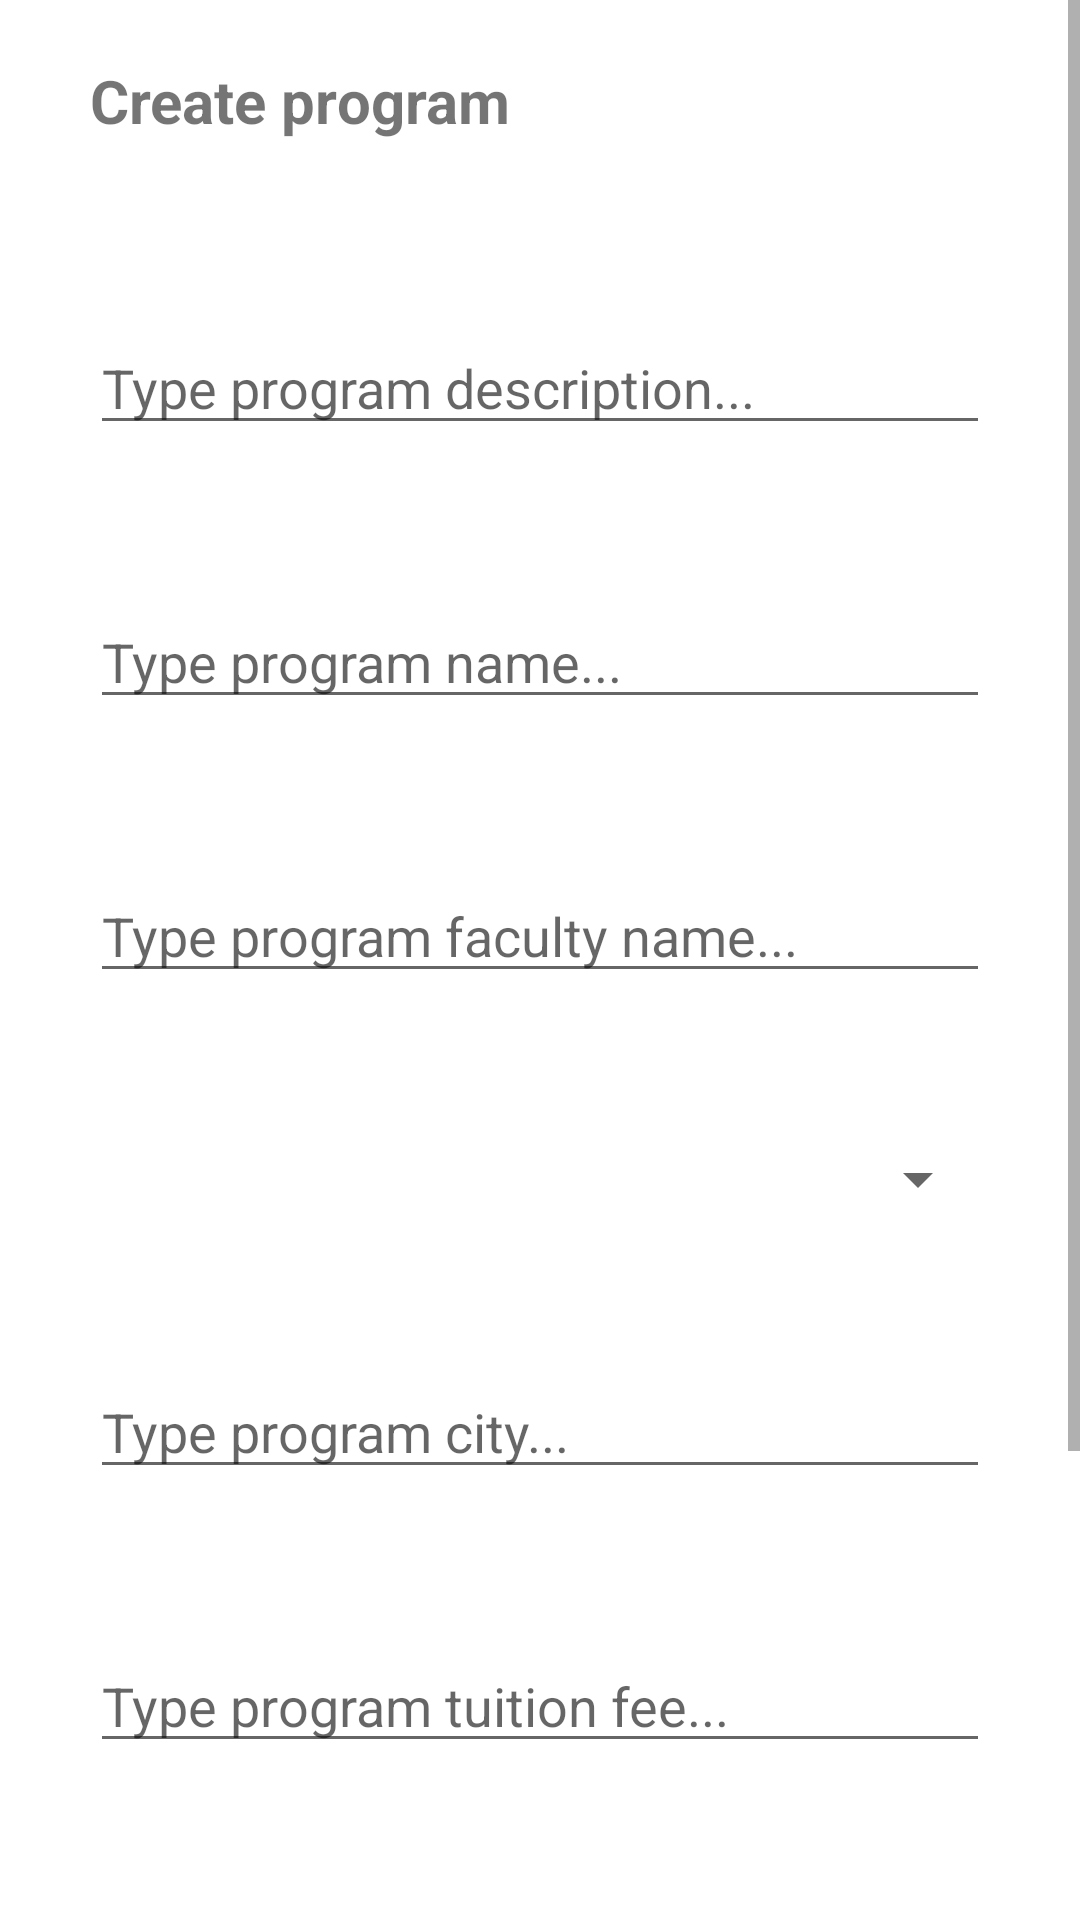

Android layout source for this screen:
<!-- AndroidManifest.xml: application theme Theme.SI -->
<!-- res/layout/activity_create_program.xml -->
<?xml version="1.0" encoding="utf-8"?>

<ScrollView  xmlns:android="http://schemas.android.com/apk/res/android"
    android:layout_width="match_parent"
    android:layout_height="match_parent">

    <LinearLayout
        android:layout_width="match_parent"
        android:layout_height="match_parent"
        android:orientation="vertical"
        android:paddingStart="30dp"
        android:paddingEnd="30dp">

        <TextView
            android:id="@+id/textView3"
            style="@android:style/Widget.DeviceDefault.Light.TextView"
            android:layout_width="match_parent"
            android:layout_height="wrap_content"
            android:layout_marginTop="20dp"
            android:layout_marginBottom="60dp"
            android:text="Create program"
            android:textSize="20dp"
            android:textStyle="bold" />

        <EditText
            android:id="@+id/program_description_edit_text"
            style="@style/Widget.AppCompat.EditText"
            android:layout_width="match_parent"
            android:layout_height="wrap_content"
            android:layout_marginBottom="50dp"
            android:hint="Type program description..." />

        <EditText
            android:id="@+id/program_name_edit_text"
            style="@style/Widget.AppCompat.EditText"
            android:layout_width="match_parent"
            android:layout_height="wrap_content"
            android:layout_marginBottom="50dp"
            android:hint="Type program name..." />

        <EditText
            android:id="@+id/program_faculty_name_edit_text"
            style="@style/Widget.AppCompat.EditText"
            android:layout_width="match_parent"
            android:layout_height="wrap_content"
            android:layout_marginBottom="50dp"
            android:hint="Type program faculty name..." />

        <Spinner
            android:id="@+id/field_of_study_spinner"
            android:layout_width="match_parent"
            android:layout_height="wrap_content"
            android:layout_marginBottom="50dp"/>

        <EditText
            android:id="@+id/program_city_edit_text"
            style="@style/Widget.AppCompat.EditText"
            android:layout_width="match_parent"
            android:layout_height="wrap_content"
            android:layout_marginBottom="50dp"
            android:hint="Type program city..." />

        <EditText
            android:id="@+id/program_tuition_fee_edit_text"
            style="@style/Widget.AppCompat.EditText"
            android:layout_width="match_parent"
            android:layout_height="wrap_content"
            android:layout_marginBottom="50dp"
            android:hint="Type program tuition fee..." />


        <EditText
            android:id="@+id/program_cycle_edit_text"
            style="@style/Widget.AppCompat.EditText"
            android:layout_width="match_parent"
            android:layout_height="wrap_content"
            android:layout_marginBottom="50dp"
            android:hint="Type program cycle..." />

        <Button
            android:id="@+id/finish_button"
            android:layout_width="match_parent"
            android:layout_height="wrap_content"
            android:layout_marginTop="50dp"
            android:layout_marginBottom="20dp"
            android:text="Create" />

    </LinearLayout>
</ScrollView >
<!-- resources referenced by this layout -->
<resources>
  <style name="Theme.SI" parent="Theme.MaterialComponents.DayNight.NoActionBar">
          
          <item name="colorPrimary">@color/purple_500</item>
          <item name="colorPrimaryVariant">@color/purple_700</item>
          <item name="colorOnPrimary">@color/white</item>
          
          <item name="colorSecondary">@color/teal_200</item>
          <item name="colorSecondaryVariant">@color/teal_700</item>
          <item name="colorOnSecondary">@color/black</item>
          
          <item name="android:statusBarColor" tools:targetApi="l">?attr/colorPrimaryVariant</item>
          
      </style>
  <!-- not gathered from this repository: default colours our renderer supplied (Android Studio template values) -->
  <color name="purple_500">#FF6200EE</color>
  <color name="purple_700">#FF3700B3</color>
  <color name="teal_200">#FF03DAC5</color>
  <color name="teal_700">#FF018786</color>
  <color name="black">#FF000000</color>
  <color name="white">#FFFFFFFF</color>
</resources>
